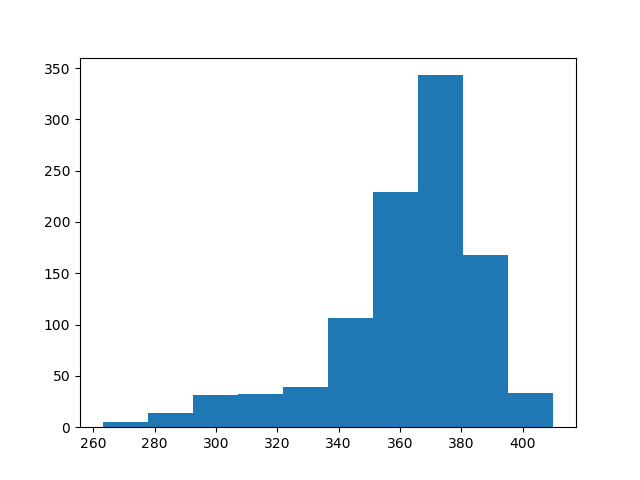

The data file committed next to this chart (first rows):
count, value
0, 365
1, 374
2, 388
3, 331
4, 393
5, 324
6, 353
7, 369
8, 374
9, 376
10, 334
11, 363
12, 368
13, 375
14, 373
15, 306
16, 384
17, 376
18, 328
19, 357
20, 356
21, 340
22, 348
23, 298
24, 369
25, 357
26, 362
27, 352
28, 388
29, 382
30, 377
31, 264
32, 405
33, 383
34, 389
35, 362
36, 352
37, 393
38, 372
39, 352
40, 398
41, 375
42, 377
43, 370
44, 379
45, 352
46, 374
47, 361
48, 341
49, 354
50, 316
51, 321
52, 362
53, 318
54, 371
55, 342
56, 369
57, 312
58, 363
59, 384
... 940 more rows
